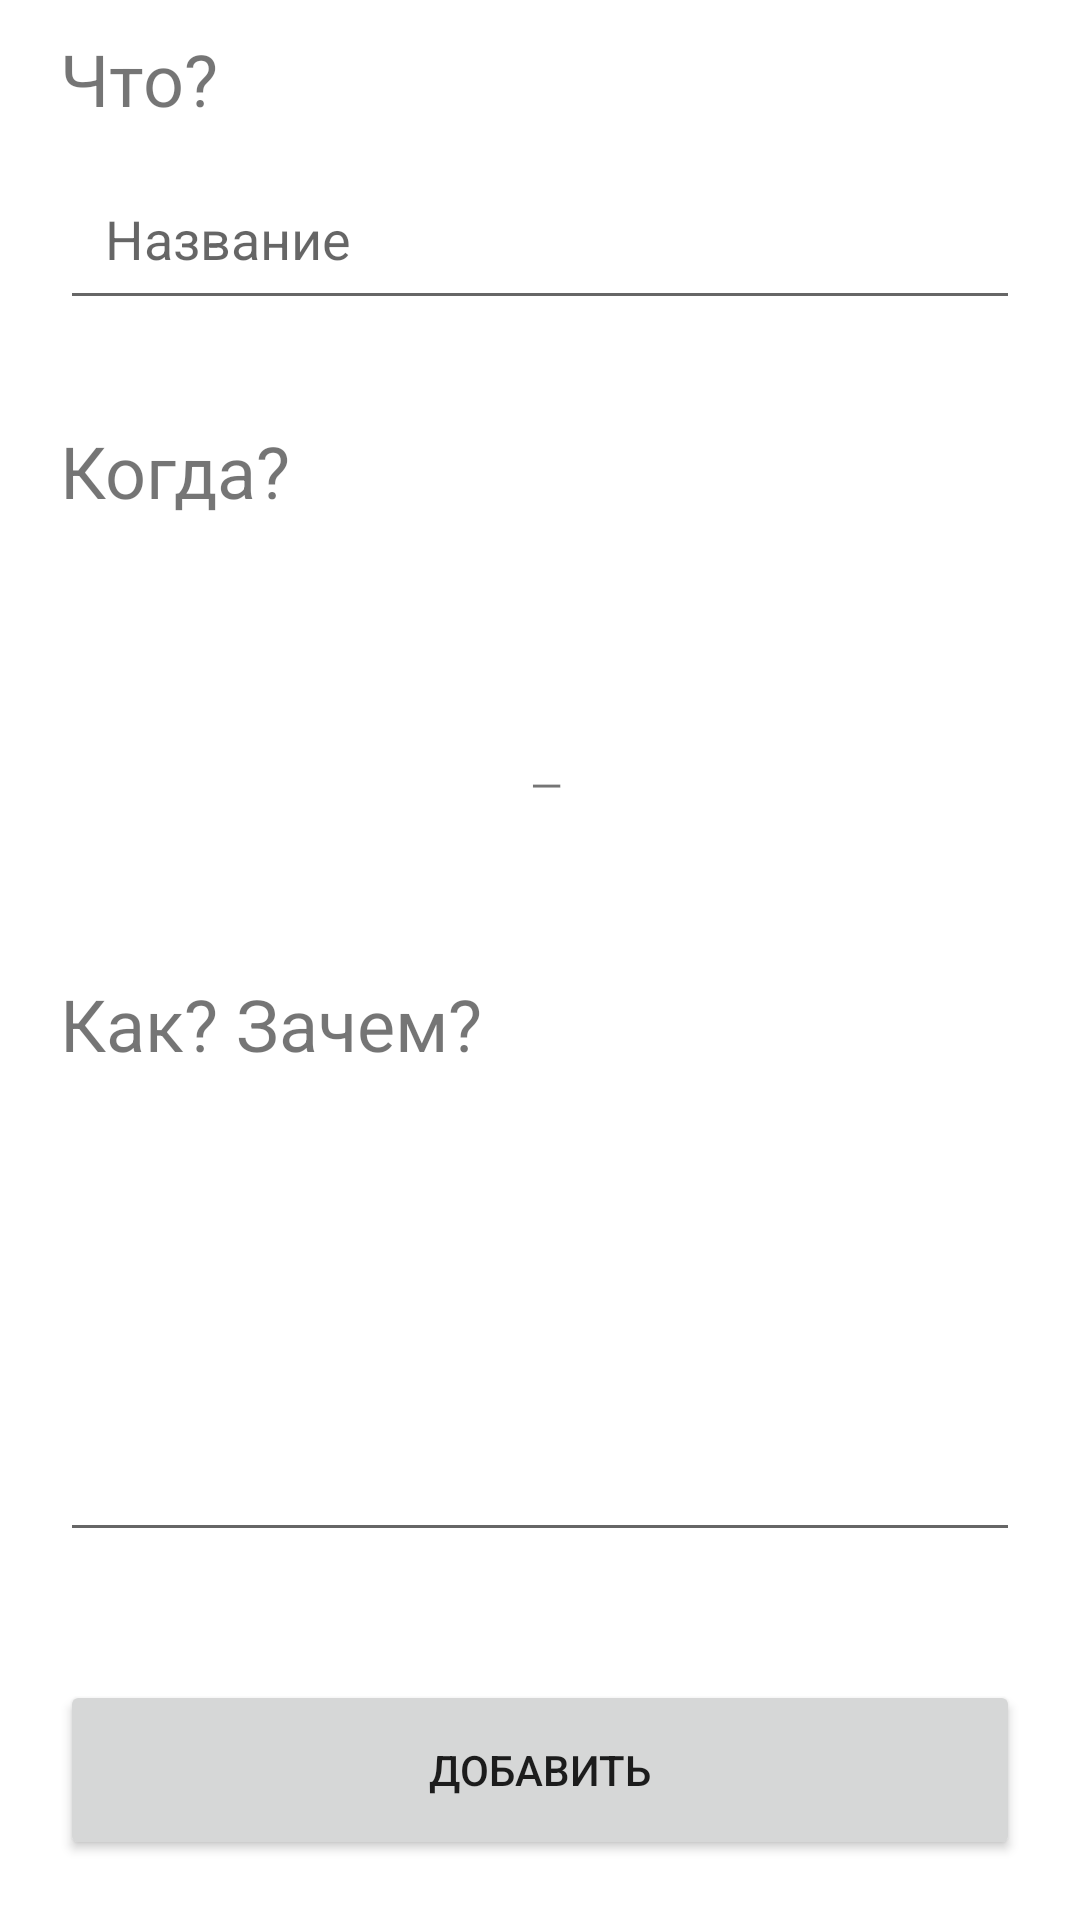

Here is an Android app screen rendered from its layout file. Give the layout XML and the strings, colors and styles it references.
<!-- AndroidManifest.xml: application theme Theme.DiaryKotlin -->
<!-- res/layout/activity_add_deal.xml -->
<?xml version="1.0" encoding="utf-8"?>
<androidx.constraintlayout.widget.ConstraintLayout xmlns:android="http://schemas.android.com/apk/res/android"
    xmlns:app="http://schemas.android.com/apk/res-auto"
    xmlns:tools="http://schemas.android.com/tools"
    android:launchMode="singleTop"
    android:layout_width="match_parent"
    android:layout_height="match_parent"
    tools:context=".AddDealActivity">

    <TextView
        android:id="@+id/textView"
        android:layout_width="wrap_content"
        android:layout_height="wrap_content"
        android:layout_marginStart="20dp"
        android:layout_marginTop="10dp"
        android:text="Что?"
        android:textSize="24sp"
        app:layout_constraintStart_toStartOf="parent"
        app:layout_constraintTop_toTopOf="parent" />

    <EditText
        android:id="@+id/editTextName"
        android:layout_width="0dp"
        android:layout_height="wrap_content"
        android:layout_marginStart="20dp"
        android:layout_marginTop="10dp"
        android:layout_marginEnd="20dp"

        android:ems="10"
        android:hint="Название"
        android:inputType="textPersonName"
        android:padding="15dp"
        app:layout_constraintEnd_toEndOf="parent"
        app:layout_constraintStart_toStartOf="parent"
        app:layout_constraintTop_toBottomOf="@+id/textView" />

    <TextView
        android:id="@+id/textView2"
        android:layout_width="wrap_content"
        android:layout_height="wrap_content"
        android:layout_marginStart="20dp"
        android:layout_marginTop="10dp"
        android:text="Когда?"
        android:textSize="24sp"
        app:layout_constraintStart_toStartOf="parent"
        app:layout_constraintTop_toBottomOf="@+id/textViewError1" />

    <TextView
        android:id="@+id/textView3"
        android:layout_width="wrap_content"
        android:layout_height="wrap_content"
        android:layout_marginStart="20dp"
        android:layout_marginTop="10dp"
        android:text="Как? Зачем?"
        android:textSize="24sp"
        app:layout_constraintStart_toStartOf="parent"
        app:layout_constraintTop_toBottomOf="@+id/textViewError2" />

    <EditText
        android:id="@+id/editTextDescription"
        android:layout_width="0dp"
        android:layout_height="wrap_content"
        android:layout_marginStart="20dp"
        android:layout_marginTop="10dp"
        android:layout_marginEnd="20dp"
        android:ems="10"
        android:gravity="start|top"
        android:inputType="textMultiLine"
        android:minHeight="150dp"
        app:layout_constraintEnd_toEndOf="parent"
        app:layout_constraintStart_toStartOf="parent"
        app:layout_constraintTop_toBottomOf="@+id/textView3" />

    <Button
        android:id="@+id/button"
        android:layout_width="0dp"
        android:layout_height="60dp"
        android:layout_marginStart="20dp"
        android:layout_marginEnd="20dp"
        android:layout_marginBottom="20dp"
        android:onClick="addData"
        android:text="Добавить"
        app:layout_constraintBottom_toBottomOf="parent"
        app:layout_constraintEnd_toEndOf="parent"
        app:layout_constraintStart_toStartOf="parent" />

    <TextView
        android:id="@+id/editTextDate"
        android:layout_width="wrap_content"
        android:layout_height="wrap_content"
        android:layout_marginStart="20dp"
        android:layout_marginTop="10dp"
        android:ems="10"
        android:onClick="setDate"
        android:padding="15dp"
        app:layout_constraintStart_toStartOf="parent"
        app:layout_constraintTop_toBottomOf="@+id/textView2" />

    <TextView
        android:id="@+id/editTextTime"
        android:layout_width="150dp"
        android:layout_height="wrap_content"
        android:layout_marginStart="20dp"
        android:layout_marginTop="10dp"
        android:onClick="setTimeStart"
        android:ems="10"
        android:padding="15dp"
        app:layout_constraintStart_toStartOf="parent"
        app:layout_constraintTop_toBottomOf="@+id/editTextDate" />

    <TextView
        android:id="@+id/textView5"
        android:layout_width="wrap_content"
        android:layout_height="wrap_content"
        android:layout_marginTop="20dp"
        android:text="  —  "
        app:layout_constraintStart_toEndOf="@+id/editTextTime"
        app:layout_constraintTop_toBottomOf="@+id/editTextDate" />

    <TextView
        android:id="@+id/editTextTime2"
        android:layout_width="150dp"
        android:layout_height="wrap_content"
        android:layout_marginTop="10dp"
        android:onClick="setTimeEnd"
        android:ems="10"
        android:padding="15dp"
        app:layout_constraintStart_toEndOf="@+id/textView5"
        app:layout_constraintTop_toBottomOf="@+id/editTextDate" />

    <TextView
        android:id="@+id/textViewError1"
        android:layout_width="wrap_content"
        android:layout_height="wrap_content"
        android:layout_marginStart="20dp"
        android:layout_marginTop="5dp"
        android:text="Введите название "
        android:textColor="#FD80B6"
        android:visibility="invisible"
        app:layout_constraintStart_toStartOf="parent"
        app:layout_constraintTop_toBottomOf="@+id/editTextName" />

    <TextView
        android:id="@+id/textViewError2"
        android:layout_width="wrap_content"
        android:layout_height="wrap_content"
        android:layout_marginStart="20dp"
        android:layout_marginTop="5dp"
        android:text="Неверный промежуток"
        android:textColor="#FD80B6"
        android:visibility="invisible"
        app:layout_constraintStart_toStartOf="parent"
        app:layout_constraintTop_toBottomOf="@+id/editTextTime" />
</androidx.constraintlayout.widget.ConstraintLayout>
<!-- resources referenced by this layout -->
<resources>
  <style name="Theme.DiaryKotlin" parent="Theme.MaterialComponents.DayNight.DarkActionBar">
          
          <item name="colorPrimary">@color/purple_500</item>
          <item name="colorPrimaryVariant">@color/purple_700</item>
          <item name="colorOnPrimary">@color/white</item>
          
          <item name="colorSecondary">@color/teal_200</item>
          <item name="colorSecondaryVariant">@color/teal_700</item>
          <item name="colorOnSecondary">@color/black</item>
          
          <item name="android:statusBarColor">?attr/colorPrimaryVariant</item>
          
      </style>
  <!-- not gathered from this repository: default colours our renderer supplied (Android Studio template values) -->
  <color name="purple_500">#FF6200EE</color>
  <color name="purple_700">#FF3700B3</color>
  <color name="teal_200">#FF03DAC5</color>
  <color name="teal_700">#FF018786</color>
  <color name="black">#FF000000</color>
  <color name="white">#FFFFFFFF</color>
</resources>
